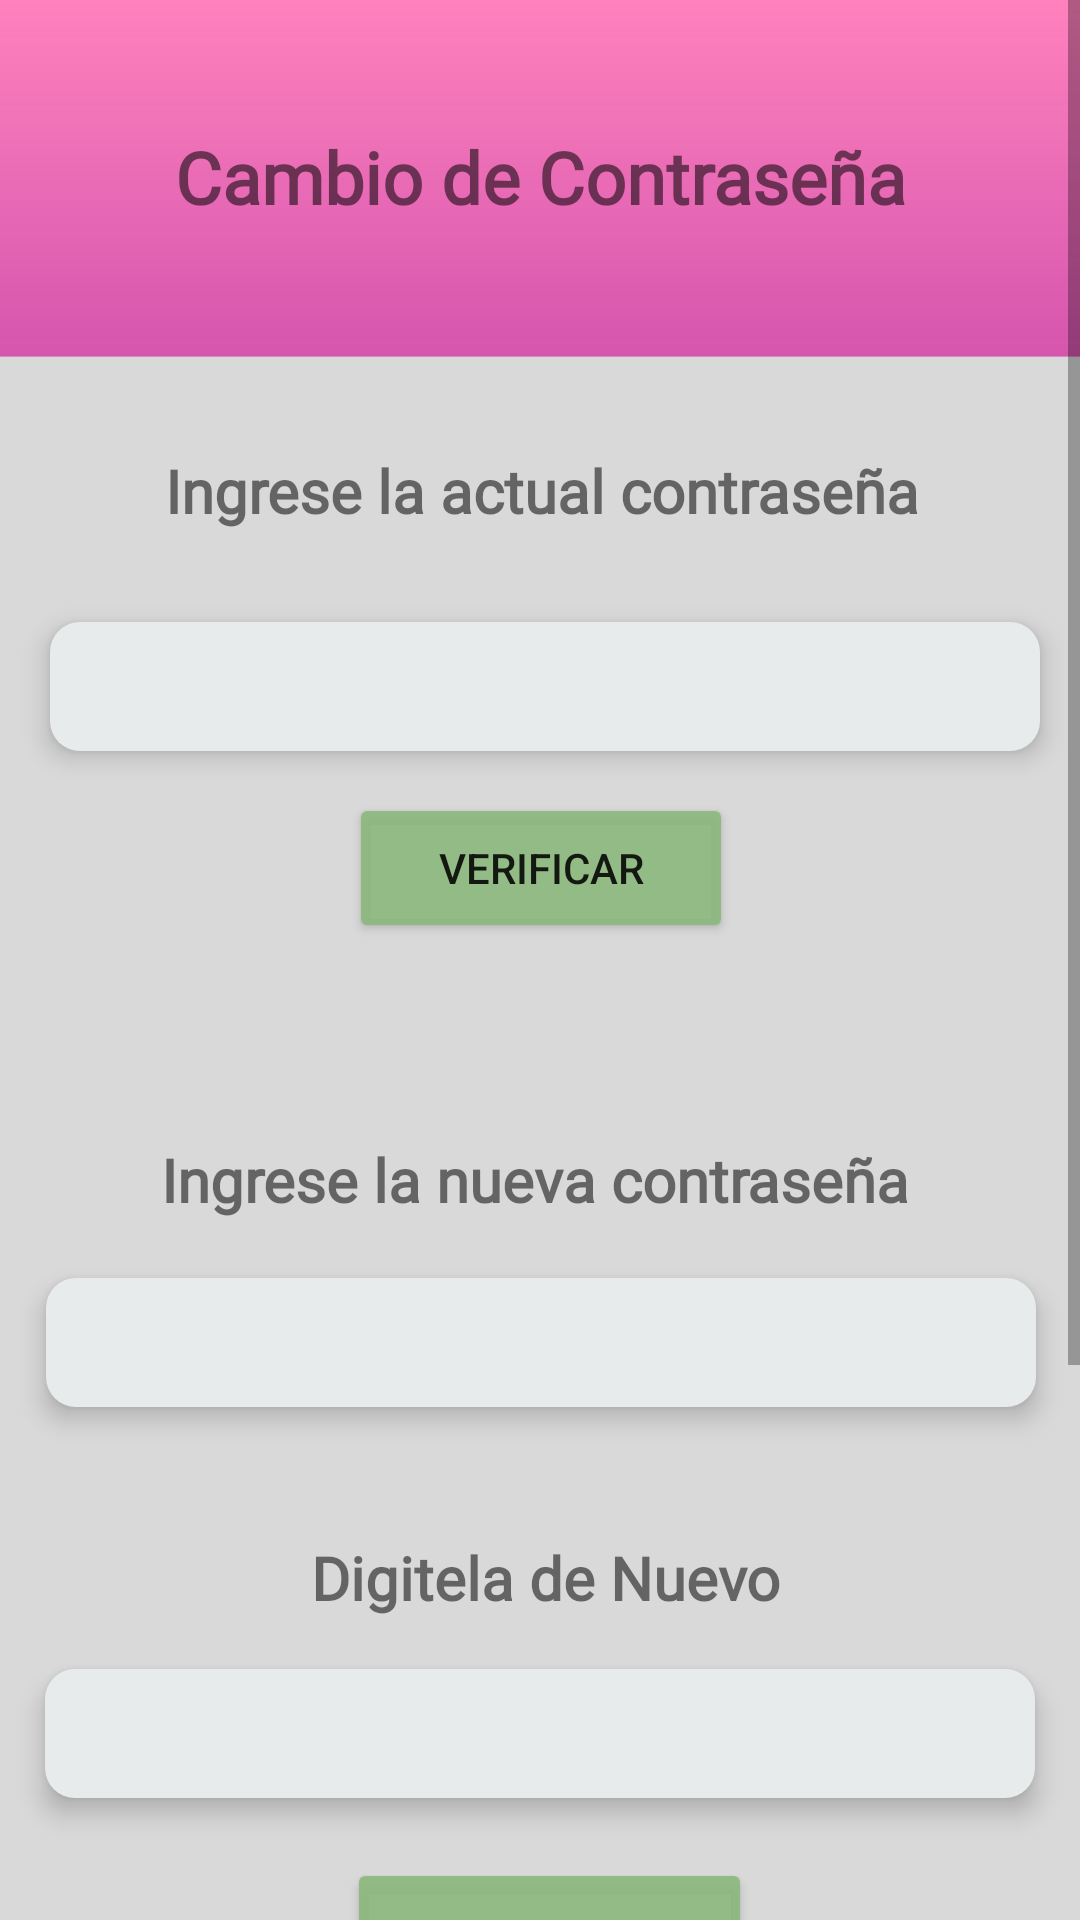

Android layout source for this screen:
<!-- AndroidManifest.xml: application theme Theme.MediLife -->
<!-- res/layout/fragment_cambio_contra.xml -->
<?xml version="1.0" encoding="utf-8"?>
<androidx.constraintlayout.widget.ConstraintLayout xmlns:android="http://schemas.android.com/apk/res/android"
    xmlns:app="http://schemas.android.com/apk/res-auto"
    xmlns:tools="http://schemas.android.com/tools"
    android:id="@+id/frameLayout2"
    android:layout_width="match_parent"
    android:layout_height="match_parent"
    android:background="@drawable/degradado"
    tools:context=".CambioContra">

    
    <ScrollView
        android:layout_width="match_parent"
        android:layout_height="match_parent"
        app:layout_constraintBottom_toBottomOf="parent"
        app:layout_constraintEnd_toEndOf="parent"
        app:layout_constraintStart_toStartOf="parent"
        app:layout_constraintTop_toTopOf="parent">

        <LinearLayout
            android:layout_width="match_parent"
            android:layout_height="wrap_content"
            android:orientation="vertical">

            <androidx.constraintlayout.widget.ConstraintLayout
                android:layout_width="match_parent"
                android:layout_height="900dp"
                tools:layout_editor_absoluteX="1dp"
                tools:layout_editor_absoluteY="-21dp">

                <ImageButton
                    android:id="@+id/btnVolver3"
                    android:layout_width="43dp"
                    android:layout_height="45dp"
                    android:background="@android:color/transparent"
                    android:scaleType="fitXY"
                    app:layout_constraintBottom_toBottomOf="parent"
                    app:layout_constraintEnd_toEndOf="parent"
                    app:layout_constraintHorizontal_bias="0.035"
                    app:layout_constraintStart_toStartOf="parent"
                    app:layout_constraintTop_toTopOf="parent"
                    app:layout_constraintVertical_bias="0.049"
                    app:srcCompat="@drawable/regresar" />

                <ImageView
                    android:id="@+id/imageView2"
                    android:layout_width="423dp"
                    android:layout_height="675dp"
                    android:src="@drawable/yop"
                    app:layout_constraintBottom_toBottomOf="parent"
                    app:layout_constraintEnd_toEndOf="parent"
                    app:layout_constraintStart_toStartOf="parent"
                    app:layout_constraintTop_toTopOf="parent"
                    app:layout_constraintVertical_bias="0.502" />

                <TextView
                    android:id="@+id/tv1"
                    android:layout_width="wrap_content"
                    android:layout_height="wrap_content"
                    android:fontFamily="@font/comfortaa"
                    android:text="Ingrese la nueva contraseña"
                    android:textAlignment="textStart"
                    android:textSize="20sp"
                    android:textStyle="bold"
                    app:layout_constraintBottom_toBottomOf="parent"
                    app:layout_constraintEnd_toEndOf="parent"
                    app:layout_constraintHorizontal_bias="0.486"
                    app:layout_constraintStart_toStartOf="parent"
                    app:layout_constraintTop_toTopOf="parent"
                    app:layout_constraintVertical_bias="0.435" />

                <EditText
                    android:id="@+id/txtNewPass"
                    android:layout_width="330dp"
                    android:layout_height="43dp"
                    android:background="@drawable/customs_edidtext"
                    android:elevation="5dp"
                    android:ems="10"
                    android:fontFamily="@font/comfortaa"
                    android:inputType="textPersonName"
                    app:layout_constraintBottom_toBottomOf="parent"
                    app:layout_constraintEnd_toEndOf="parent"
                    app:layout_constraintHorizontal_bias="0.509"
                    app:layout_constraintStart_toStartOf="parent"
                    app:layout_constraintTop_toTopOf="parent"
                    app:layout_constraintVertical_bias="0.497" />

                <TextView
                    android:id="@+id/tv2"
                    android:layout_width="wrap_content"
                    android:layout_height="wrap_content"
                    android:fontFamily="@font/comfortaa"
                    android:text="Digitela de Nuevo"
                    android:textAlignment="center"
                    android:textSize="20sp"
                    android:textStyle="bold"
                    app:layout_constraintBottom_toBottomOf="parent"
                    app:layout_constraintEnd_toEndOf="parent"
                    app:layout_constraintHorizontal_bias="0.508"
                    app:layout_constraintStart_toStartOf="parent"
                    app:layout_constraintTop_toTopOf="parent"
                    app:layout_constraintVertical_bias="0.587" />

                <EditText
                    android:id="@+id/txtNewNewPass"
                    android:layout_width="330dp"
                    android:layout_height="43dp"
                    android:background="@drawable/customs_edidtext"
                    android:elevation="5dp"
                    android:ems="10"
                    android:fontFamily="@font/comfortaa"
                    android:inputType="textPersonName"
                    app:layout_constraintBottom_toBottomOf="parent"
                    app:layout_constraintEnd_toEndOf="parent"
                    app:layout_constraintHorizontal_bias="0.503"
                    app:layout_constraintStart_toStartOf="parent"
                    app:layout_constraintTop_toTopOf="parent"
                    app:layout_constraintVertical_bias="0.649" />

                <Button
                    android:id="@+id/btnConfirmar"
                    android:layout_width="135dp"
                    android:layout_height="56dp"
                    android:backgroundTint="#E98DB87D"
                    android:text="Confirmar"
                    app:layout_constraintBottom_toBottomOf="parent"
                    app:layout_constraintEnd_toEndOf="parent"
                    app:layout_constraintHorizontal_bias="0.514"
                    app:layout_constraintStart_toStartOf="parent"
                    app:layout_constraintTop_toTopOf="parent"
                    app:layout_constraintVertical_bias="0.734" />

                <TextView
                    android:id="@+id/textView3"
                    android:layout_width="315dp"
                    android:layout_height="42dp"
                    android:fontFamily="@font/comfortaa"
                    android:text="Ingrese la actual contraseña"
                    android:textAlignment="center"
                    android:textSize="20sp"
                    android:textStyle="bold"
                    app:layout_constraintBottom_toBottomOf="parent"
                    app:layout_constraintEnd_toEndOf="parent"
                    app:layout_constraintHorizontal_bias="0.517"
                    app:layout_constraintStart_toStartOf="parent"
                    app:layout_constraintTop_toTopOf="parent"
                    app:layout_constraintVertical_bias="0.175" />

                <EditText
                    android:id="@+id/txtPass"
                    android:layout_width="330dp"
                    android:layout_height="43dp"
                    android:background="@drawable/customs_edidtext"
                    android:elevation="5dp"
                    android:ems="10"
                    android:fontFamily="@font/comfortaa"
                    android:inputType="textPersonName"
                    app:layout_constraintBottom_toBottomOf="parent"
                    app:layout_constraintEnd_toEndOf="parent"
                    app:layout_constraintHorizontal_bias="0.559"
                    app:layout_constraintStart_toStartOf="parent"
                    app:layout_constraintTop_toTopOf="parent"
                    app:layout_constraintVertical_bias="0.242" />

                <Button
                    android:id="@+id/btnVerificar"
                    android:layout_width="128dp"
                    android:layout_height="50dp"
                    android:backgroundTint="#E98DB87D"
                    android:text="Verificar"
                    app:layout_constraintBottom_toBottomOf="parent"
                    app:layout_constraintEnd_toEndOf="parent"
                    app:layout_constraintHorizontal_bias="0.501"
                    app:layout_constraintStart_toStartOf="parent"
                    app:layout_constraintTop_toTopOf="parent"
                    app:layout_constraintVertical_bias="0.311" />

                <TextView
                    android:id="@+id/textView16"
                    android:layout_width="wrap_content"
                    android:layout_height="wrap_content"
                    android:fontFamily="@font/comfortaa"
                    android:text="Cambio de Contraseña"
                    android:textSize="24sp"
                    android:textStyle="bold"
                    app:layout_constraintBottom_toBottomOf="parent"
                    app:layout_constraintEnd_toEndOf="parent"
                    app:layout_constraintStart_toStartOf="parent"
                    app:layout_constraintTop_toTopOf="parent"
                    app:layout_constraintVertical_bias="0.049" />
            </androidx.constraintlayout.widget.ConstraintLayout>
        </LinearLayout>
    </ScrollView>

</androidx.constraintlayout.widget.ConstraintLayout>
<!-- resources referenced by this layout -->
<resources>
  <!-- drawable customs_edidtext (drawable) -->
  <?xml version="1.0" encoding="utf-8"?>
  <shape android:shape="rectangle" xmlns:android="http://schemas.android.com/apk/res/android">
  <solid android:color="@color/Grey"/>
      <corners android:radius="10dp"/>
  
  </shape>
  <!-- drawable degradado (drawable) -->
  <shape xmlns:android="http://schemas.android.com/apk/res/android">
      <gradient
          android:startColor="#80FF057C"
          android:centerColor="#8D0B93"
          android:endColor="#99321575"
          android:angle="270"
          />
  </shape>
  <!-- drawable yop: png bitmap (drawable, 13074 bytes) -->
  <style name="Theme.MediLife" parent="Theme.MaterialComponents.DayNight.DarkActionBar">
          
          <item name="colorPrimary">@color/purple_500</item>
          <item name="colorPrimaryVariant">@color/purple_700</item>
          <item name="colorOnPrimary">@color/white</item>
          
          <item name="colorSecondary">@color/teal_200</item>
          <item name="colorSecondaryVariant">@color/teal_700</item>
          <item name="colorOnSecondary">@color/black</item>
          
          <item name="android:statusBarColor">?attr/colorPrimaryVariant</item>
          
      </style>
  <color name="Grey">#e8ebec</color>
  <color name="purple_500">#a6c191</color>
  <color name="purple_700">#FF3700B3</color>
  <color name="white">#FFFFFFFF</color>
  <color name="teal_200">#FF03DAC5</color>
  <color name="teal_700">#FF018786</color>
  <color name="black">#FF000000</color>
</resources>
